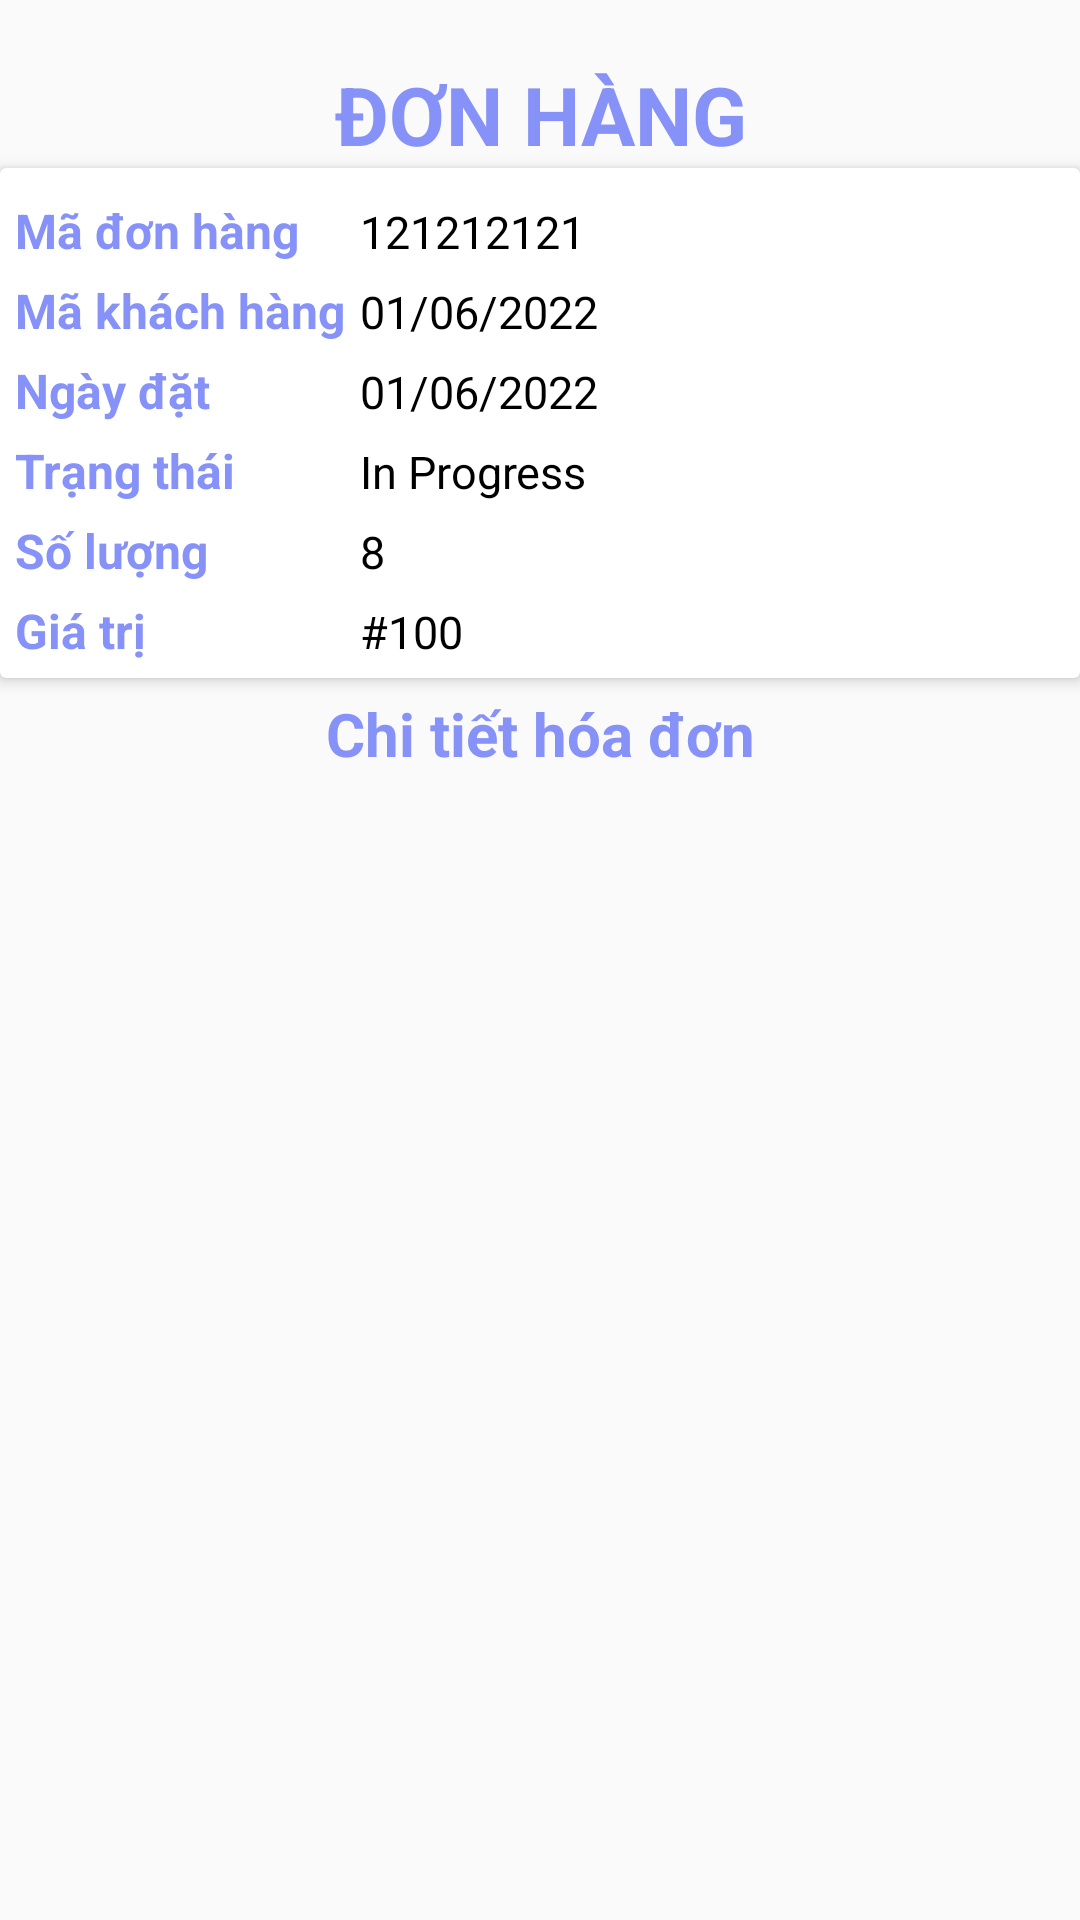

Write the Android layout XML for this screen, with the resource values it uses.
<!-- AndroidManifest.xml: application theme Theme.Book_store -->
<!-- res/layout/fragment_order_detail_admin.xml -->
<?xml version="1.0" encoding="utf-8"?>
<FrameLayout xmlns:android="http://schemas.android.com/apk/res/android"
    xmlns:tools="http://schemas.android.com/tools"
    android:layout_width="match_parent"
    android:layout_height="match_parent"
    xmlns:app="http://schemas.android.com/apk/res-auto"
    tools:context=".admin.OrderDetailAdminFragment">

    <LinearLayout
        android:layout_width="match_parent"
        android:layout_height="wrap_content"
        android:paddingTop="20dp"
        android:paddingBottom="20dp"
        android:background="@drawable/round_shape"
        android:orientation="vertical">
        <LinearLayout
            android:id="@+id/scrollView"
            android:layout_width="match_parent"
            android:layout_height="match_parent"
            android:orientation="vertical">
            <TextView
                android:id="@+id/textView2"
                android:layout_width="match_parent"
                android:layout_height="wrap_content"
                android:text="ĐƠN HÀNG"
                android:textAlignment="center"
                android:textColor="@color/purple"
                android:textSize="27sp"
                android:textStyle="bold" />
        </LinearLayout>
        <androidx.cardview.widget.CardView
            android:layout_width="match_parent"
            android:layout_height="wrap_content"
            app:cardElevation="3dp"
            app:contentPadding="5dp">
            <TableLayout
                android:layout_width="match_parent"
                android:layout_height="wrap_content">
                <TableRow>
                    <TextView
                        android:layout_width="wrap_content"
                        android:layout_height="wrap_content"
                        android:layout_marginTop="5dp"
                        android:layout_marginEnd="5dp"
                        android:text="Mã đơn hàng"
                        android:textColor="@color/purple"
                        android:textStyle="bold"
                        android:textSize="16sp"/>
                    <TextView
                        android:id="@+id/txtOrderId"
                        android:layout_width="wrap_content"
                        android:layout_height="wrap_content"
                        android:layout_marginTop="5dp"
                        android:layout_weight="1"
                        android:text="121212121"
                        android:textColor="@color/black"
                        android:textSize="15sp"/>
                </TableRow>
                <TableRow>
                    <TextView
                        android:layout_width="wrap_content"
                        android:layout_height="wrap_content"
                        android:layout_marginTop="5dp"
                        android:layout_marginEnd="5dp"
                        android:text="Mã khách hàng"
                        android:textColor="@color/purple"
                        android:textStyle="bold"
                        android:textSize="16sp"/>
                    <TextView
                        android:id="@+id/txtOrderBy"
                        android:layout_width="wrap_content"
                        android:layout_height="wrap_content"
                        android:layout_marginTop="5dp"
                        android:layout_weight="1"
                        android:text="01/06/2022"
                        android:textColor="@color/black"
                        android:textSize="15sp"/>
                </TableRow>
                <TableRow>
                    <TextView
                        android:layout_width="wrap_content"
                        android:layout_height="wrap_content"
                        android:layout_marginTop="5dp"
                        android:layout_marginEnd="5dp"
                        android:text="Ngày đặt"
                        android:textColor="@color/purple"
                        android:textStyle="bold"
                        android:textSize="16sp"/>
                    <TextView
                        android:id="@+id/txtDate"
                        android:layout_width="wrap_content"
                        android:layout_height="wrap_content"
                        android:layout_marginTop="5dp"
                        android:layout_weight="1"
                        android:text="01/06/2022"
                        android:textColor="@color/black"
                        android:textSize="15sp"/>
                </TableRow>
                <TableRow>
                    <TextView
                        android:layout_width="wrap_content"
                        android:layout_height="wrap_content"
                        android:layout_marginTop="5dp"
                        android:layout_marginEnd="5dp"
                        android:text="Trạng thái"
                        android:textColor="@color/primary_color"
                        android:textStyle="bold"
                        android:textSize="16sp"/>
                    <TextView
                        android:id="@+id/txtOrderStatus"
                        android:layout_width="wrap_content"
                        android:layout_height="wrap_content"
                        android:layout_marginTop="5dp"
                        android:layout_weight="1"
                        android:text="In Progress"
                        android:textColor="@color/black"
                        android:textSize="15sp"/>
                </TableRow>
                <TableRow>
                    <TextView
                        android:layout_width="wrap_content"
                        android:layout_height="wrap_content"
                        android:layout_marginTop="5dp"
                        android:layout_marginEnd="5dp"
                        android:text="Số lượng"
                        android:textColor="@color/primary_color"
                        android:textStyle="bold"
                        android:textSize="16sp"/>
                    <TextView
                        android:id="@+id/txtTotalItems"
                        android:layout_width="wrap_content"
                        android:layout_height="wrap_content"
                        android:layout_marginTop="5dp"
                        android:layout_weight="1"
                        android:text="8"
                        android:textColor="@color/black"
                        android:textSize="15sp"/>
                </TableRow>
                <TableRow>
                    <TextView
                        android:layout_width="wrap_content"
                        android:layout_height="wrap_content"
                        android:layout_marginTop="5dp"
                        android:layout_marginEnd="5dp"
                        android:text="Giá trị"
                        android:textColor="@color/primary_color"
                        android:textStyle="bold"
                        android:textSize="16sp"/>
                    <TextView
                        android:id="@+id/txtAmount"
                        android:layout_width="wrap_content"
                        android:layout_height="wrap_content"
                        android:layout_marginTop="5dp"
                        android:layout_weight="1"
                        android:text="#100"
                        android:textColor="@color/black"
                        android:textSize="15sp"/>
                </TableRow>
            </TableLayout>
        </androidx.cardview.widget.CardView>
        <TextView
            android:layout_width="match_parent"
            android:layout_height="wrap_content"
            android:padding="5dp"
            android:textColor="@color/primary_color"
            android:text="Chi tiết hóa đơn"
            android:textAlignment="center"
            android:textStyle="bold"
            android:textSize="20sp"/>
        <androidx.recyclerview.widget.RecyclerView
            android:id="@+id/itemsRv"
            android:layout_width="match_parent"
            android:layout_height="match_parent"
            android:minHeight="500dp"
            app:layoutManager="androidx.recyclerview.widget.LinearLayoutManager"
            tools:listitem="@layout/row_ordereditem"/>
    </LinearLayout>

</FrameLayout>
<!-- res/layout/row_ordereditem.xml (included above) -->
<?xml version="1.0" encoding="utf-8"?>
<androidx.cardview.widget.CardView xmlns:android="http://schemas.android.com/apk/res/android"
    android:layout_width="match_parent"
    android:layout_height="wrap_content"
    xmlns:app="http://schemas.android.com/apk/res-auto"
    app:cardElevation="3dp"
    app:contentPadding="5dp"
    android:layout_marginBottom="1dp">
    <RelativeLayout
        android:layout_width="match_parent"
        android:layout_height="wrap_content">
        <TextView
            android:id="@+id/txtTitle"
            android:layout_width="wrap_content"
            android:maxWidth="150dp"
            android:maxLines="2"
            android:ellipsize="end"
            android:layout_height="wrap_content"
            android:text="Title"
            android:fontFamily="@font/roboto_bold"
            android:textSize="16sp"
            android:layout_marginRight="10dp"
            android:textColor="@color/purple"/>
        <LinearLayout
            android:layout_marginTop="5dp"
            android:layout_below="@id/txtTitle"
            android:layout_width="match_parent"
            android:layout_height="wrap_content"
            android:gravity="center_vertical"
            android:orientation="horizontal">
            <TextView
                android:id="@+id/txtAuthor"
                android:layout_width="wrap_content"
                android:minWidth="150dp"
                android:layout_height="wrap_content"
                android:text="tac gia"
                android:textSize="16sp"
                android:layout_marginRight="20dp"/>
            <LinearLayout
                android:layout_width="wrap_content"
                android:layout_height="wrap_content"
                android:orientation="horizontal"
                android:layout_marginLeft="10dp">
                <TextView
                    android:id="@+id/txtPrice"
                    android:layout_width="wrap_content"
                    android:layout_height="wrap_content"
                    android:text="gia"
                    android:textSize="15sp"
                    android:textColor="@color/text_second" />
                <TextView
                    android:layout_width="wrap_content"
                    android:layout_height="wrap_content"
                    android:textSize="15sp"
                    android:layout_marginStart="4dp"
                    android:text="x"
                    android:textColor="@color/text_second"/>
                <TextView
                    android:id="@+id/txtQuantity"
                    android:layout_width="wrap_content"
                    android:layout_height="wrap_content"
                    android:gravity="center"
                    android:textSize="15sp"
                    android:layout_marginStart="4dp"
                    android:text="2"
                    android:textColor="@color/text_second"/>
            </LinearLayout>
            <TextView
                android:id="@+id/txtPriceEach"
                android:layout_width="match_parent"
                android:gravity="end"
                android:layout_height="wrap_content"
                android:text="5000"
                android:textColor="@color/text_second"
                android:textSize="16sp" />
        </LinearLayout>
    </RelativeLayout>

</androidx.cardview.widget.CardView>
<!-- resources referenced by this layout -->
<resources>
  <color name="black">#FF000000</color>
  <color name="primary_color">#8692f7</color>
  <color name="purple">#8692f7</color>
  <color name="text_second">#828282</color>
  <style name="Theme.Book_store" parent="Theme.AppCompat.DayNight.NoActionBar">
          
          <item name="colorPrimary">@color/primary_color</item>
          <item name="colorPrimaryVariant">@color/red</item>
          <item name="colorOnPrimary">@color/white</item>
          
          <item name="colorSecondary">@color/second_color</item>
          <item name="colorSecondaryVariant">@color/text_second</item>
          <item name="colorOnSecondary">@color/black</item>
          
          <item name="android:statusBarColor" tools:targetApi="l">?attr/colorPrimary</item>
          
      </style>
  <color name="red">#d71a00</color>
  <color name="white">#FFFFFFFF</color>
  <color name="second_color">#5685e3</color>
</resources>
